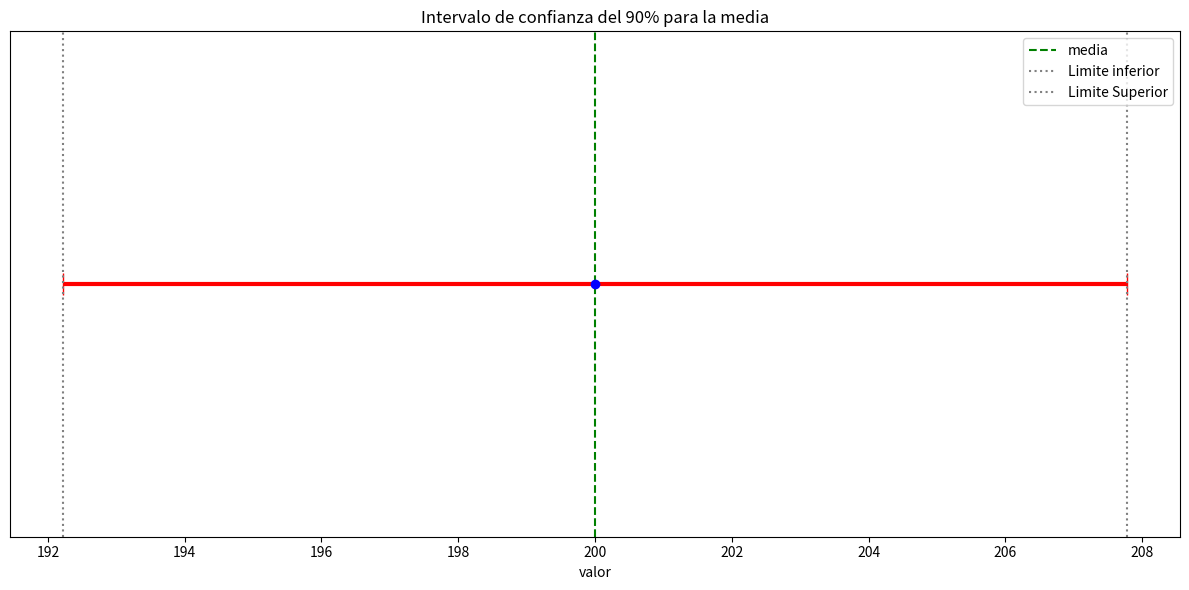

Reproduce this figure in Python.
# Se midió la temperatura en una muestra de 12 hornos 
# industriales y se obtuvo un promedio de 200 0C con 
# una desviación estándar muestral de 15 0C. 
# Calcula el intervalo de confianza al 90% para la 
# temperatura media poblacional.

import numpy as np
from scipy import stats
import matplotlib.pyplot as plt

mediaMuestral=200
tamañoMuestra=12
desviacionStd=15 # muestral
confianza=0.9 # z=1.645

#=======================================================
# calculo intervalo
#=======================================================
gradosLibertad=tamañoMuestra-1
alpha=1-confianza
t=stats.t.ppf(1-alpha/2,gradosLibertad)

errorStd=desviacionStd/np.sqrt(tamañoMuestra)
margenError=t*errorStd

print(f"Media muestral= {mediaMuestral:.3f}")
print(f"Intervalo confianza : {mediaMuestral-margenError:.3f} - {mediaMuestral+margenError:.3f}")

#=======================================================
# Grafica
#=======================================================
limInferior=mediaMuestral-margenError
limSuperior=mediaMuestral+margenError
plt.figure(figsize=(12,6))
plt.errorbar(x=mediaMuestral,y=1,xerr=margenError,fmt='o',color='blue',ecolor='red',elinewidth=3,capsize=8)
plt.axvline(mediaMuestral,color='green',linestyle='--',label='media')
plt.axvline(limInferior,color='gray',linestyle=':',label='Limite inferior')
plt.axvline(limSuperior,color='gray',linestyle=':',label='Limite Superior')
plt.yticks([])
plt.xlabel('valor')
plt.title(f'Intervalo de confianza del {confianza*100:.0f}% para la media')
plt.legend()
plt.tight_layout()
plt.show()